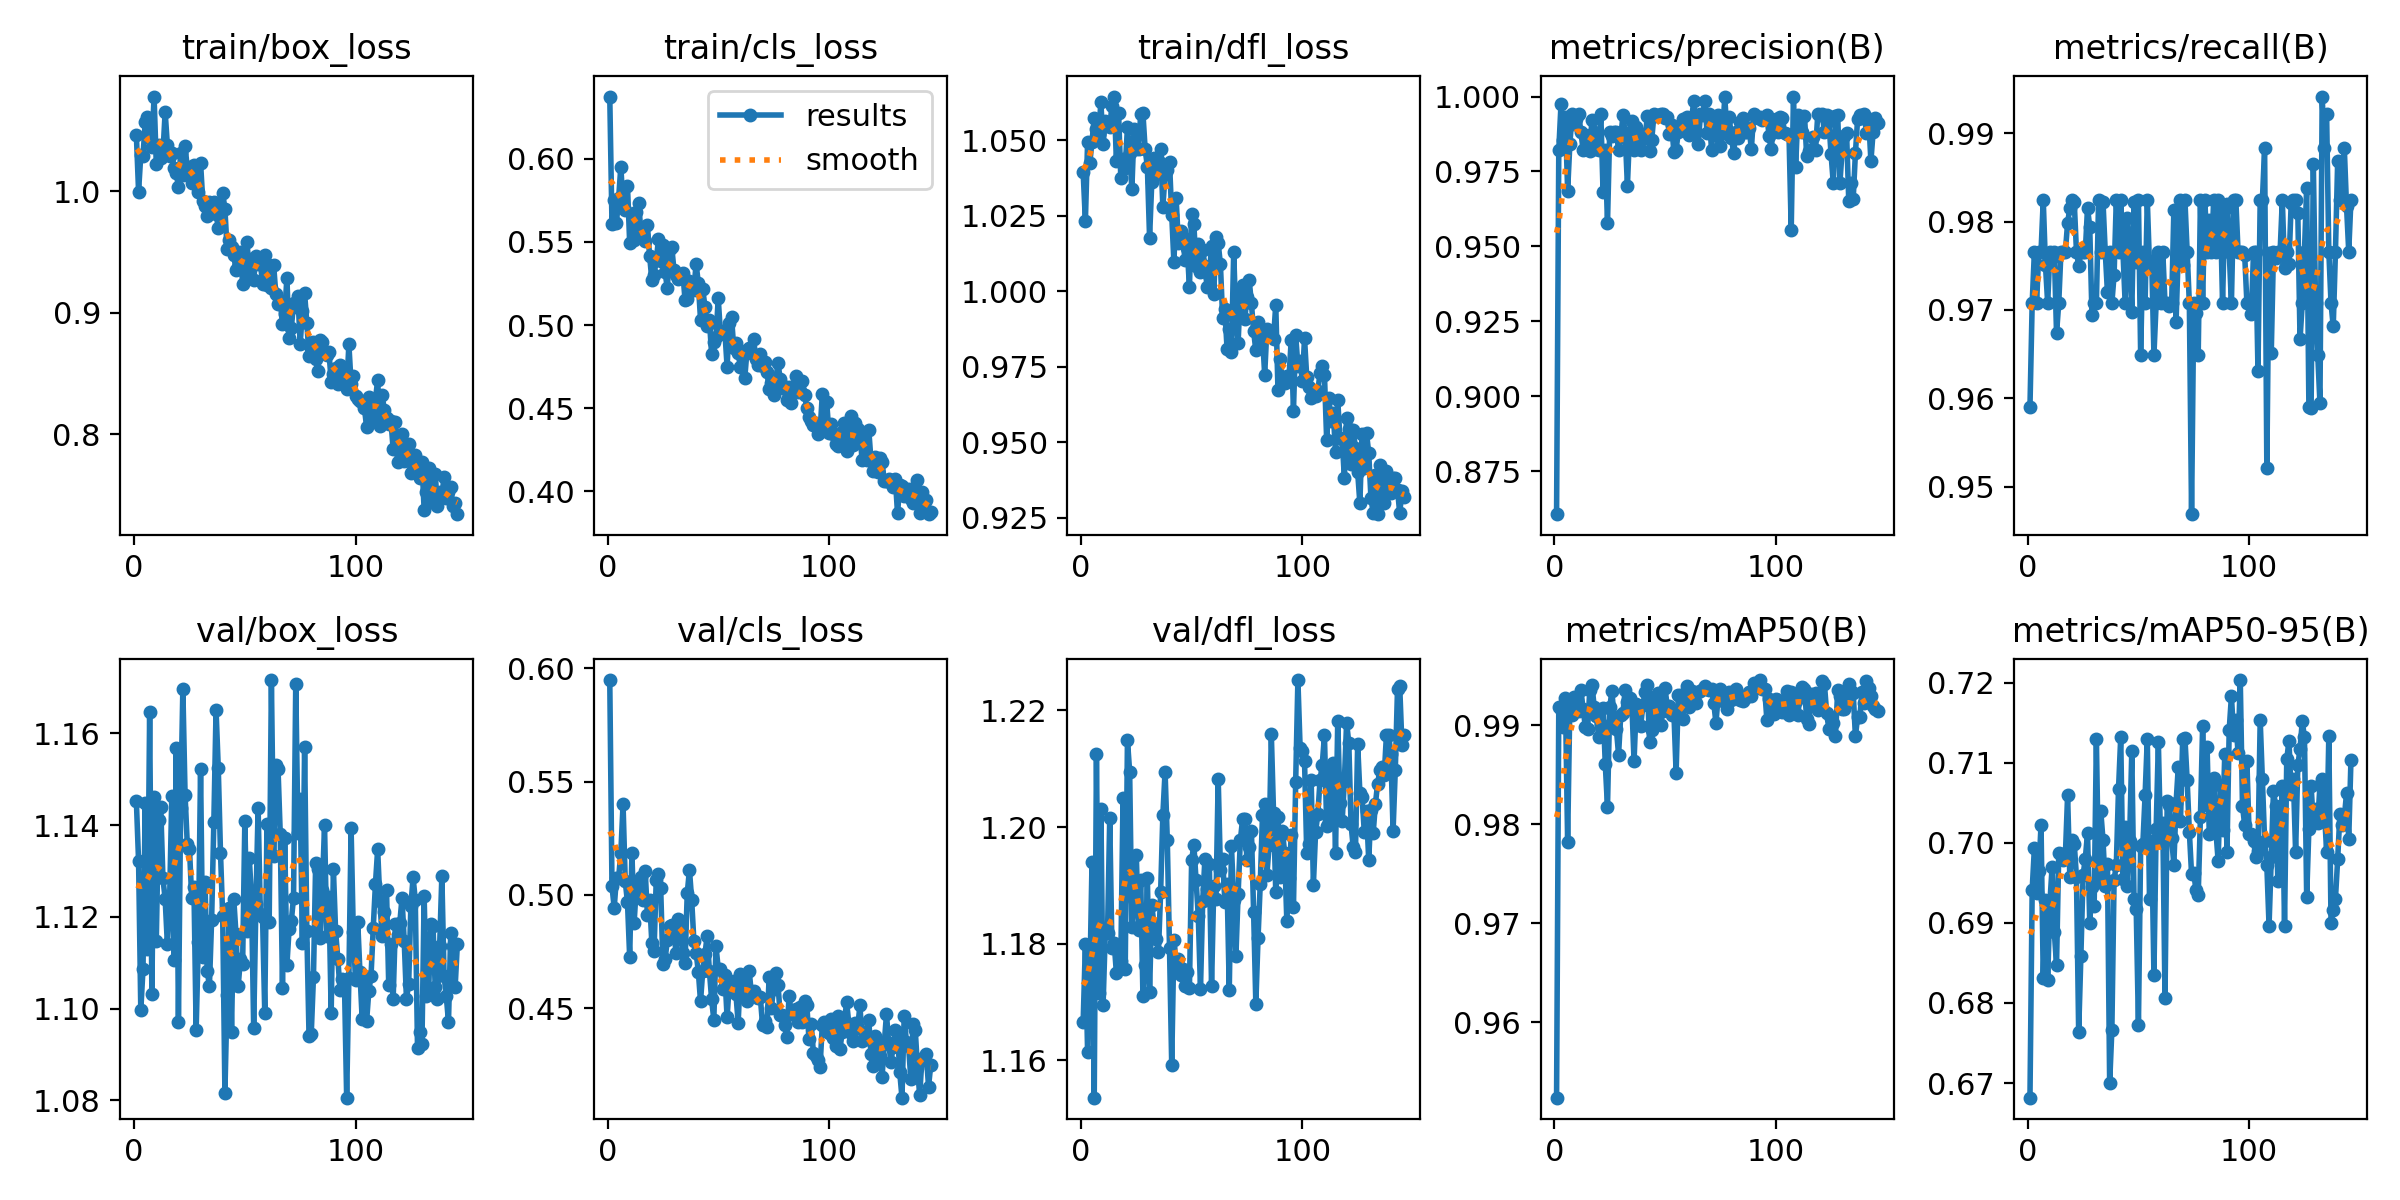

The file beside this chart, header and first rows:
epoch, train/box_loss, train/cls_loss, train/dfl_loss, metrics/precision(B), metrics/recall(B), metrics/mAP50(B), metrics/mAP50-95(B), val/box_loss, val/cls_loss, val/dfl_loss, lr/pg0, lr/pg1, lr/pg2
1, 1.046, 0.6373, 1.039, 0.8607, 0.9591, 0.9524, 0.6682, 1.145, 0.5948, 1.167, 0.0006632, 0.0006632, 0.0006632
2, 0.9996, 0.5609, 1.023, 0.9822, 0.9708, 0.9918, 0.6942, 1.132, 0.5039, 1.18, 0.001323, 0.001323, 0.001323
3, 1.03, 0.575, 1.049, 0.9974, 0.9766, 0.9917, 0.6994, 1.1, 0.4943, 1.161, 0.001977, 0.001977, 0.001977
4, 1.029, 0.5614, 1.042, 0.9854, 0.9708, 0.9898, 0.6937, 1.109, 0.5076, 1.174, 0.00197, 0.00197, 0.00197
5, 1.057, 0.5761, 1.05, 0.9931, 0.9766, 0.9927, 0.6964, 1.145, 0.5076, 1.194, 0.00197, 0.00197, 0.00197
6, 1.061, 0.5952, 1.057, 0.9686, 0.9766, 0.9782, 0.7022, 1.113, 0.5186, 1.154, 0.00196, 0.00196, 0.00196
7, 1.043, 0.5721, 1.054, 0.9841, 0.9825, 0.9921, 0.6831, 1.165, 0.54, 1.213, 0.00195, 0.00195, 0.00195
8, 1.036, 0.5692, 1.052, 0.994, 0.9751, 0.991, 0.6928, 1.103, 0.506, 1.171, 0.001941, 0.001941, 0.001941
9, 1.078, 0.5838, 1.062, 0.9907, 0.9708, 0.9929, 0.6828, 1.146, 0.4968, 1.203, 0.001931, 0.001931, 0.001931
10, 1.022, 0.5492, 1.049, 0.9927, 0.9766, 0.9924, 0.6925, 1.115, 0.4725, 1.169, 0.001921, 0.001921, 0.001921
11, 1.038, 0.5666, 1.056, 0.994, 0.9759, 0.9914, 0.697, 1.141, 0.5185, 1.182, 0.001911, 0.001911, 0.001911
12, 1.027, 0.5511, 1.055, 0.9882, 0.9765, 0.9936, 0.6889, 1.144, 0.4876, 1.182, 0.001901, 0.001901, 0.001901
13, 1.031, 0.568, 1.054, 0.9822, 0.9674, 0.9916, 0.6847, 1.128, 0.5039, 1.202, 0.001891, 0.001891, 0.001891
14, 1.065, 0.5732, 1.061, 0.9871, 0.9708, 0.9899, 0.6987, 1.124, 0.5011, 1.179, 0.001881, 0.001881, 0.001881
15, 1.038, 0.5578, 1.064, 0.9869, 0.9766, 0.9896, 0.6986, 1.114, 0.508, 1.18, 0.001871, 0.001871, 0.001871
16, 1.029, 0.5544, 1.043, 0.9819, 0.9766, 0.9935, 0.6979, 1.123, 0.4979, 1.175, 0.001861, 0.001861, 0.001861
17, 1.032, 0.5504, 1.059, 0.9923, 0.9766, 0.994, 0.6985, 1.146, 0.5107, 1.179, 0.001852, 0.001852, 0.001852
18, 1.019, 0.56, 1.038, 0.9882, 0.9798, 0.9918, 0.7059, 1.111, 0.4914, 1.177, 0.001842, 0.001842, 0.001842
19, 1.015, 0.5416, 1.044, 0.9824, 0.9815, 0.991, 0.6957, 1.157, 0.4979, 1.205, 0.001832, 0.001832, 0.001832
20, 1.003, 0.5272, 1.041, 0.9821, 0.9825, 0.9888, 0.7003, 1.097, 0.4789, 1.176, 0.001822, 0.001822, 0.001822
21, 1.031, 0.5302, 1.054, 0.9941, 0.9823, 0.9901, 0.6999, 1.144, 0.4754, 1.215, 0.001812, 0.001812, 0.001812
22, 1.013, 0.5388, 1.046, 0.9681, 0.9766, 0.9918, 0.6958, 1.17, 0.5068, 1.21, 0.001802, 0.001802, 0.001802
23, 1.037, 0.5516, 1.034, 0.9823, 0.975, 0.9861, 0.6763, 1.147, 0.5095, 1.183, 0.001792, 0.001792, 0.001792
24, 1.019, 0.5387, 1.054, 0.9577, 0.9766, 0.9817, 0.6859, 1.136, 0.5031, 1.188, 0.001782, 0.001782, 0.001782
25, 1.02, 0.548, 1.047, 0.9882, 0.9766, 0.9918, 0.696, 1.135, 0.4694, 1.195, 0.001772, 0.001772, 0.001772
26, 1.007, 0.5317, 1.047, 0.9868, 0.9766, 0.9934, 0.698, 1.124, 0.4717, 1.182, 0.001762, 0.001762, 0.001762
27, 1.022, 0.5221, 1.059, 0.9882, 0.9816, 0.9907, 0.7012, 1.127, 0.48, 1.191, 0.001752, 0.001752, 0.001752
28, 1.012, 0.5458, 1.059, 0.9882, 0.9794, 0.9897, 0.69, 1.095, 0.4864, 1.171, 0.001743, 0.001743, 0.001743
29, 0.9996, 0.547, 1.047, 0.9822, 0.9695, 0.987, 0.6944, 1.115, 0.4867, 1.176, 0.001733, 0.001733, 0.001733
30, 1.023, 0.5331, 1.041, 0.9866, 0.9708, 0.991, 0.6921, 1.152, 0.4822, 1.191, 0.001723, 0.001723, 0.001723
31, 0.9918, 0.5299, 1.018, 0.9937, 0.9708, 0.9913, 0.713, 1.111, 0.4746, 1.172, 0.001713, 0.001713, 0.001713
32, 0.9875, 0.5276, 1.036, 0.9875, 0.9825, 0.9936, 0.6956, 1.128, 0.4895, 1.187, 0.001703, 0.001703, 0.001703
33, 0.9798, 0.5282, 1.044, 0.9702, 0.9766, 0.9923, 0.7039, 1.108, 0.4854, 1.183, 0.001693, 0.001693, 0.001693
34, 0.9912, 0.5314, 1.039, 0.9882, 0.9822, 0.9927, 0.7003, 1.105, 0.4744, 1.181, 0.001683, 0.001683, 0.001683
35, 0.988, 0.5152, 1.043, 0.9918, 0.9766, 0.9921, 0.6946, 1.119, 0.4701, 1.179, 0.001673, 0.001673, 0.001673
36, 0.9909, 0.5155, 1.047, 0.9823, 0.972, 0.9863, 0.6974, 1.141, 0.5008, 1.189, 0.001663, 0.001663, 0.001663
37, 0.9814, 0.5266, 1.028, 0.9898, 0.9766, 0.9921, 0.67, 1.165, 0.5111, 1.202, 0.001654, 0.001654, 0.001654
38, 0.9698, 0.5255, 1.039, 0.9871, 0.9708, 0.9916, 0.6767, 1.152, 0.4979, 1.21, 0.001644, 0.001644, 0.001644
39, 0.9822, 0.521, 1.04, 0.9823, 0.974, 0.9899, 0.6954, 1.134, 0.4796, 1.198, 0.001634, 0.001634, 0.001634
40, 0.9988, 0.537, 1.043, 0.9875, 0.9825, 0.992, 0.6972, 1.12, 0.4746, 1.179, 0.001624, 0.001624, 0.001624
41, 0.985, 0.5251, 1.025, 0.9862, 0.9766, 0.9933, 0.7067, 1.082, 0.4662, 1.159, 0.001614, 0.001614, 0.001614
42, 0.9522, 0.5033, 1.01, 0.9934, 0.9825, 0.994, 0.7132, 1.103, 0.4531, 1.181, 0.001604, 0.001604, 0.001604
43, 0.96, 0.5216, 1.031, 0.9817, 0.9766, 0.9882, 0.6955, 1.122, 0.4665, 1.175, 0.001594, 0.001594, 0.001594
44, 0.9539, 0.511, 1.016, 0.9857, 0.9708, 0.9895, 0.702, 1.095, 0.4739, 1.177, 0.001584, 0.001584, 0.001584
45, 0.947, 0.4996, 1.02, 0.9941, 0.9804, 0.9926, 0.6946, 1.124, 0.482, 1.175, 0.001574, 0.001574, 0.001574
46, 0.9354, 0.5032, 1.018, 0.9934, 0.9766, 0.9905, 0.7003, 1.116, 0.4666, 1.176, 0.001564, 0.001564, 0.001564
47, 0.9376, 0.4827, 1.01, 0.994, 0.9698, 0.9933, 0.7115, 1.105, 0.454, 1.173, 0.001554, 0.001554, 0.001554
48, 0.9502, 0.4899, 1.014, 0.9941, 0.9822, 0.99, 0.693, 1.111, 0.445, 1.175, 0.001545, 0.001545, 0.001545
49, 0.9238, 0.4929, 1.001, 0.994, 0.9754, 0.9914, 0.6917, 1.11, 0.4774, 1.172, 0.001535, 0.001535, 0.001535
50, 0.9461, 0.5161, 1.026, 0.9929, 0.9825, 0.9937, 0.6772, 1.141, 0.4674, 1.194, 0.001525, 0.001525, 0.001525
51, 0.9583, 0.4947, 1.022, 0.993, 0.9649, 0.9919, 0.6995, 1.117, 0.4675, 1.197, 0.001515, 0.001515, 0.001515
52, 0.9323, 0.4967, 1.008, 0.9874, 0.9766, 0.9919, 0.6998, 1.133, 0.4584, 1.191, 0.001505, 0.001505, 0.001505
53, 0.9407, 0.4962, 1.016, 0.9905, 0.9708, 0.991, 0.7059, 1.124, 0.4647, 1.185, 0.001495, 0.001495, 0.001495
54, 0.9271, 0.475, 1.006, 0.9815, 0.9825, 0.9913, 0.713, 1.096, 0.446, 1.172, 0.001485, 0.001485, 0.001485
55, 0.9463, 0.501, 1.014, 0.9823, 0.975, 0.9852, 0.6929, 1.123, 0.4608, 1.187, 0.001475, 0.001475, 0.001475
56, 0.9405, 0.5048, 1.008, 0.9881, 0.9755, 0.9931, 0.7002, 1.144, 0.4614, 1.195, 0.001465, 0.001465, 0.001465
57, 0.9414, 0.4863, 1.001, 0.989, 0.9649, 0.993, 0.6835, 1.121, 0.4622, 1.189, 0.001455, 0.001455, 0.001455
58, 0.9238, 0.4891, 1.006, 0.9926, 0.9708, 0.9906, 0.7017, 1.12, 0.4562, 1.194, 0.001446, 0.001446, 0.001446
59, 0.9478, 0.4832, 1.015, 0.9923, 0.9766, 0.9931, 0.7126, 1.099, 0.4437, 1.173, 0.001436, 0.001436, 0.001436
60, 0.9227, 0.4747, 0.9992, 0.993, 0.9708, 0.994, 0.7001, 1.14, 0.465, 1.19, 0.001426, 0.001426, 0.001426
... 86 more rows
